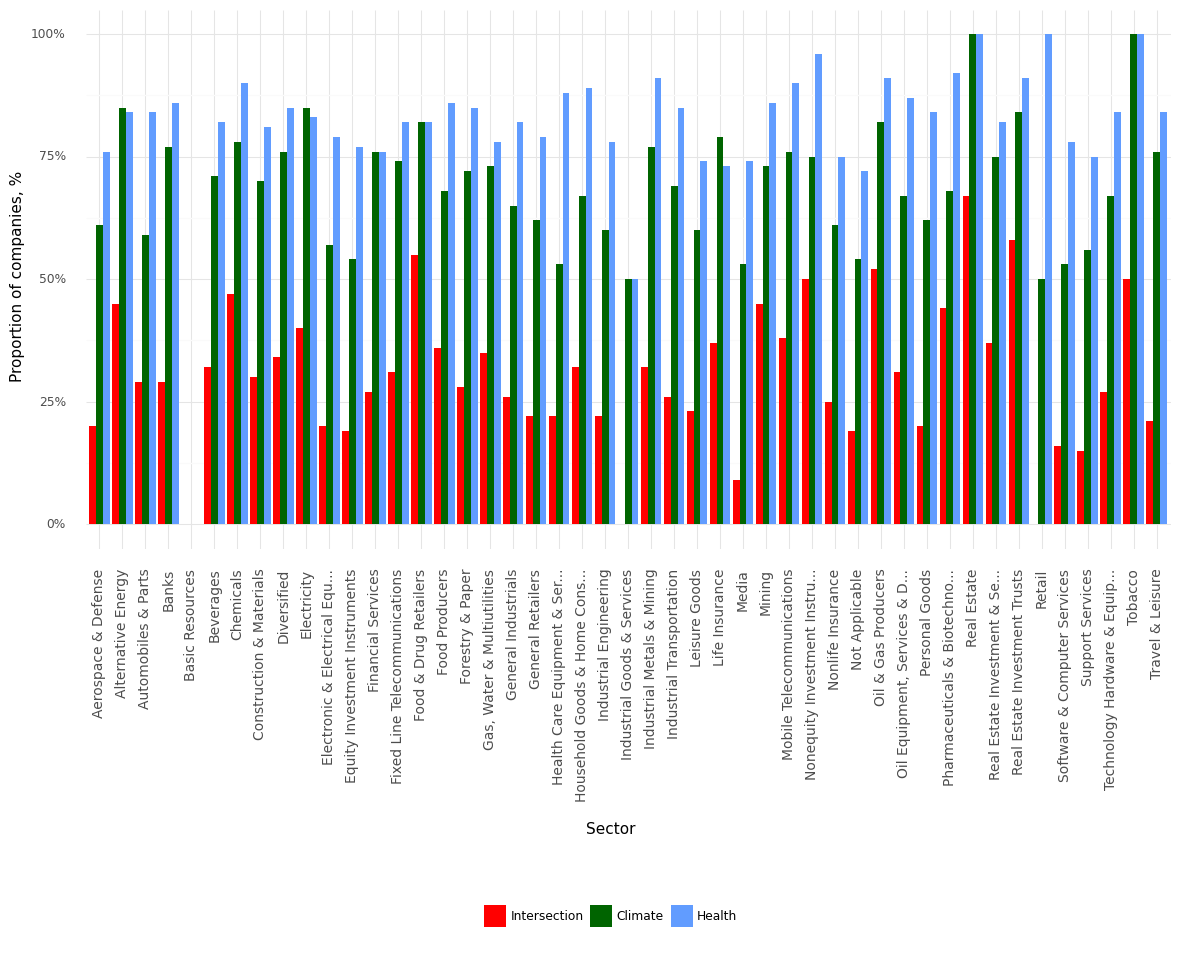

Source data for this figure (header and first rows):
, Sector, Climate, Health, Intersection, Year
0, Aerospace & Defense, 0.61, 0.76, 0.2, 2021
1, Alternative Energy, 0.85, 0.84, 0.45, 2021
2, Automobiles & Parts, 0.59, 0.84, 0.29, 2021
3, Banks, 0.77, 0.86, 0.29, 2021
4, Basic Resources, 0.0, 0.0, 0.0, 2021
5, Beverages, 0.71, 0.82, 0.32, 2021
6, Chemicals, 0.78, 0.9, 0.47, 2021
7, Construction & Materials, 0.7, 0.81, 0.3, 2021
8, Diversified, 0.76, 0.85, 0.34, 2021
9, Electricity, 0.85, 0.83, 0.4, 2021
10, Electronic & Electrical Equ..., 0.57, 0.79, 0.2, 2021
11, Equity Investment Instruments, 0.54, 0.77, 0.19, 2021
12, Financial Services, 0.76, 0.76, 0.27, 2021
13, Fixed Line Telecommunications, 0.74, 0.82, 0.31, 2021
14, Food & Drug Retailers, 0.82, 0.82, 0.55, 2021
15, Food Producers, 0.68, 0.86, 0.36, 2021
16, Forestry & Paper, 0.72, 0.85, 0.28, 2021
17, Gas, Water & Multiutilities, 0.73, 0.78, 0.35, 2021
18, General Industrials, 0.65, 0.82, 0.26, 2021
19, General Retailers, 0.62, 0.79, 0.22, 2021
20, Health Care Equipment & Ser..., 0.53, 0.88, 0.22, 2021
21, Household Goods & Home Cons..., 0.67, 0.89, 0.32, 2021
22, Industrial Engineering, 0.6, 0.78, 0.22, 2021
23, Industrial Goods & Services, 0.5, 0.5, 0.0, 2021
24, Industrial Metals & Mining, 0.77, 0.91, 0.32, 2021
25, Industrial Transportation, 0.69, 0.85, 0.26, 2021
26, Leisure Goods, 0.6, 0.74, 0.23, 2021
27, Life Insurance, 0.79, 0.73, 0.37, 2021
28, Media, 0.53, 0.74, 0.09, 2021
29, Mining, 0.73, 0.86, 0.45, 2021
30, Mobile Telecommunications, 0.76, 0.9, 0.38, 2021
31, Nonequity Investment Instru..., 0.75, 0.96, 0.5, 2021
32, Nonlife Insurance, 0.61, 0.75, 0.25, 2021
33, Not Applicable, 0.54, 0.72, 0.19, 2021
34, Oil & Gas Producers, 0.82, 0.91, 0.52, 2021
35, Oil Equipment, Services & D..., 0.67, 0.87, 0.31, 2021
36, Personal Goods, 0.62, 0.84, 0.2, 2021
37, Pharmaceuticals & Biotechno..., 0.68, 0.92, 0.44, 2021
38, Real Estate, 1.0, 1.0, 0.67, 2021
39, Real Estate Investment & Se..., 0.75, 0.82, 0.37, 2021
40, Real Estate Investment Trusts, 0.84, 0.91, 0.58, 2021
41, Retail, 0.5, 1.0, 0.0, 2021
42, Software & Computer Services, 0.53, 0.78, 0.16, 2021
43, Support Services, 0.56, 0.75, 0.15, 2021
44, Technology Hardware & Equip..., 0.67, 0.84, 0.27, 2021
45, Tobacco, 1.0, 1.0, 0.5, 2021
46, Travel & Leisure, 0.76, 0.84, 0.21, 2021
